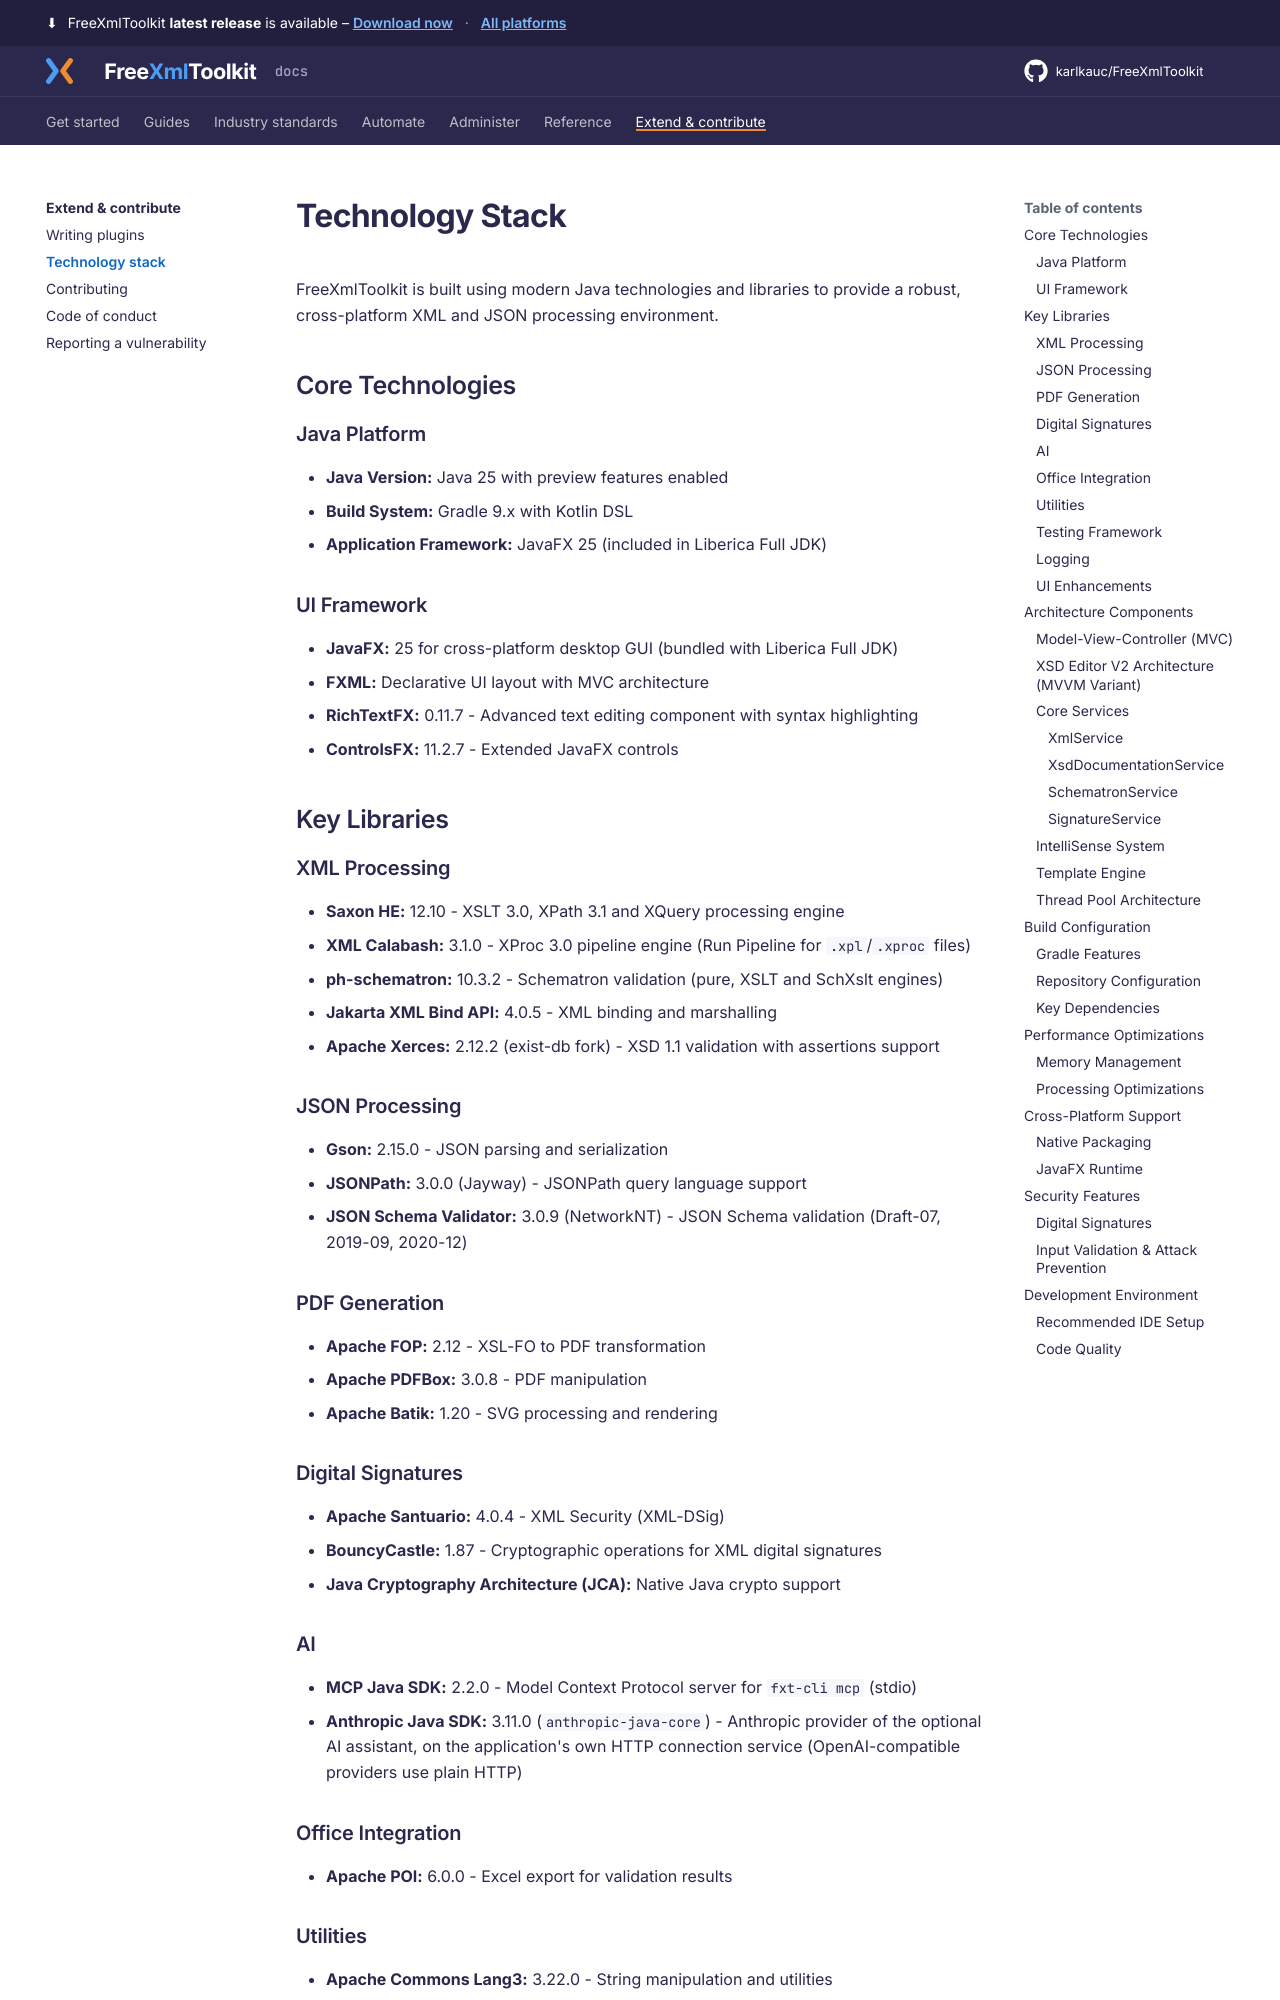

repository: karlkauc/FreeXmlToolkit · page: extend/technology-stack/index.html · generator: mkdocs

# Technology Stack

FreeXmlToolkit is built using modern Java technologies and libraries to provide a robust, cross-platform XML and JSON processing environment.

## Core Technologies

### Java Platform
- **Java Version:** Java 25 with preview features enabled
- **Build System:** Gradle 9.x with Kotlin DSL
- **Application Framework:** JavaFX 25 (included in Liberica Full JDK)

### UI Framework
- **JavaFX:** 25 for cross-platform desktop GUI (bundled with Liberica Full JDK)
- **FXML:** Declarative UI layout with MVC architecture
- **RichTextFX:** 0.11.7 - Advanced text editing component with syntax highlighting
- **ControlsFX:** 11.2.7 - Extended JavaFX controls

## Key Libraries

### XML Processing
- **Saxon HE:** 12.10 - XSLT 3.0, XPath 3.1 and XQuery processing engine
- **XML Calabash:** 3.1.0 - XProc 3.0 pipeline engine (Run Pipeline for `.xpl`/`.xproc` files)
- **ph-schematron:** 10.3.2 - Schematron validation (pure, XSLT and SchXslt engines)
- **Jakarta XML Bind API:** 4.0.5 - XML binding and marshalling
- **Apache Xerces:** 2.12.2 (exist-db fork) - XSD 1.1 validation with assertions support

### JSON Processing
- **Gson:** 2.15.0 - JSON parsing and serialization
- **JSONPath:** 3.0.0 (Jayway) - JSONPath query language support
- **JSON Schema Validator:** 3.0.9 (NetworkNT) - JSON Schema validation (Draft-07, 2019-09, 2020-12)

### PDF Generation
- **Apache FOP:** 2.12 - XSL-FO to PDF transformation
- **Apache PDFBox:** 3.0.8 - PDF manipulation
- **Apache Batik:** 1.20 - SVG processing and rendering

### Digital Signatures
- **Apache Santuario:** 4.0.4 - XML Security (XML-DSig)
- **BouncyCastle:** 1.87 - Cryptographic operations for XML digital signatures
- **Java Cryptography Architecture (JCA):** Native Java crypto support

### AI
- **MCP Java SDK:** 2.2.0 - Model Context Protocol server for `fxt-cli mcp` (stdio)
- **Anthropic Java SDK:** 3.11.0 (`anthropic-java-core`) - Anthropic provider of the optional AI assistant, on the application's own HTTP connection service (OpenAI-compatible providers use plain HTTP)

### Office Integration
- **Apache POI:** 6.0.0 - Excel export for validation results

### Utilities
- **Apache Commons Lang3:** 3.22.0 - String manipulation and utilities
- **Apache Commons IO:** 2.22.0 - File and IO utilities
- **Apache Commons Text:** 1.15.0 - Text algorithms

### Testing Framework
- **JUnit Jupiter:** 6.1.3 - Unit and integration testing
- **TestFX:** 4.0.18 - JavaFX application testing framework
- **Mockito:** 5.24.0 - Mocking framework for unit tests

### Logging
- **Log4j2:** 2.26.1 - Comprehensive logging framework
- **SLF4J:** Logging facade for library compatibility (routed into Log4j2)
